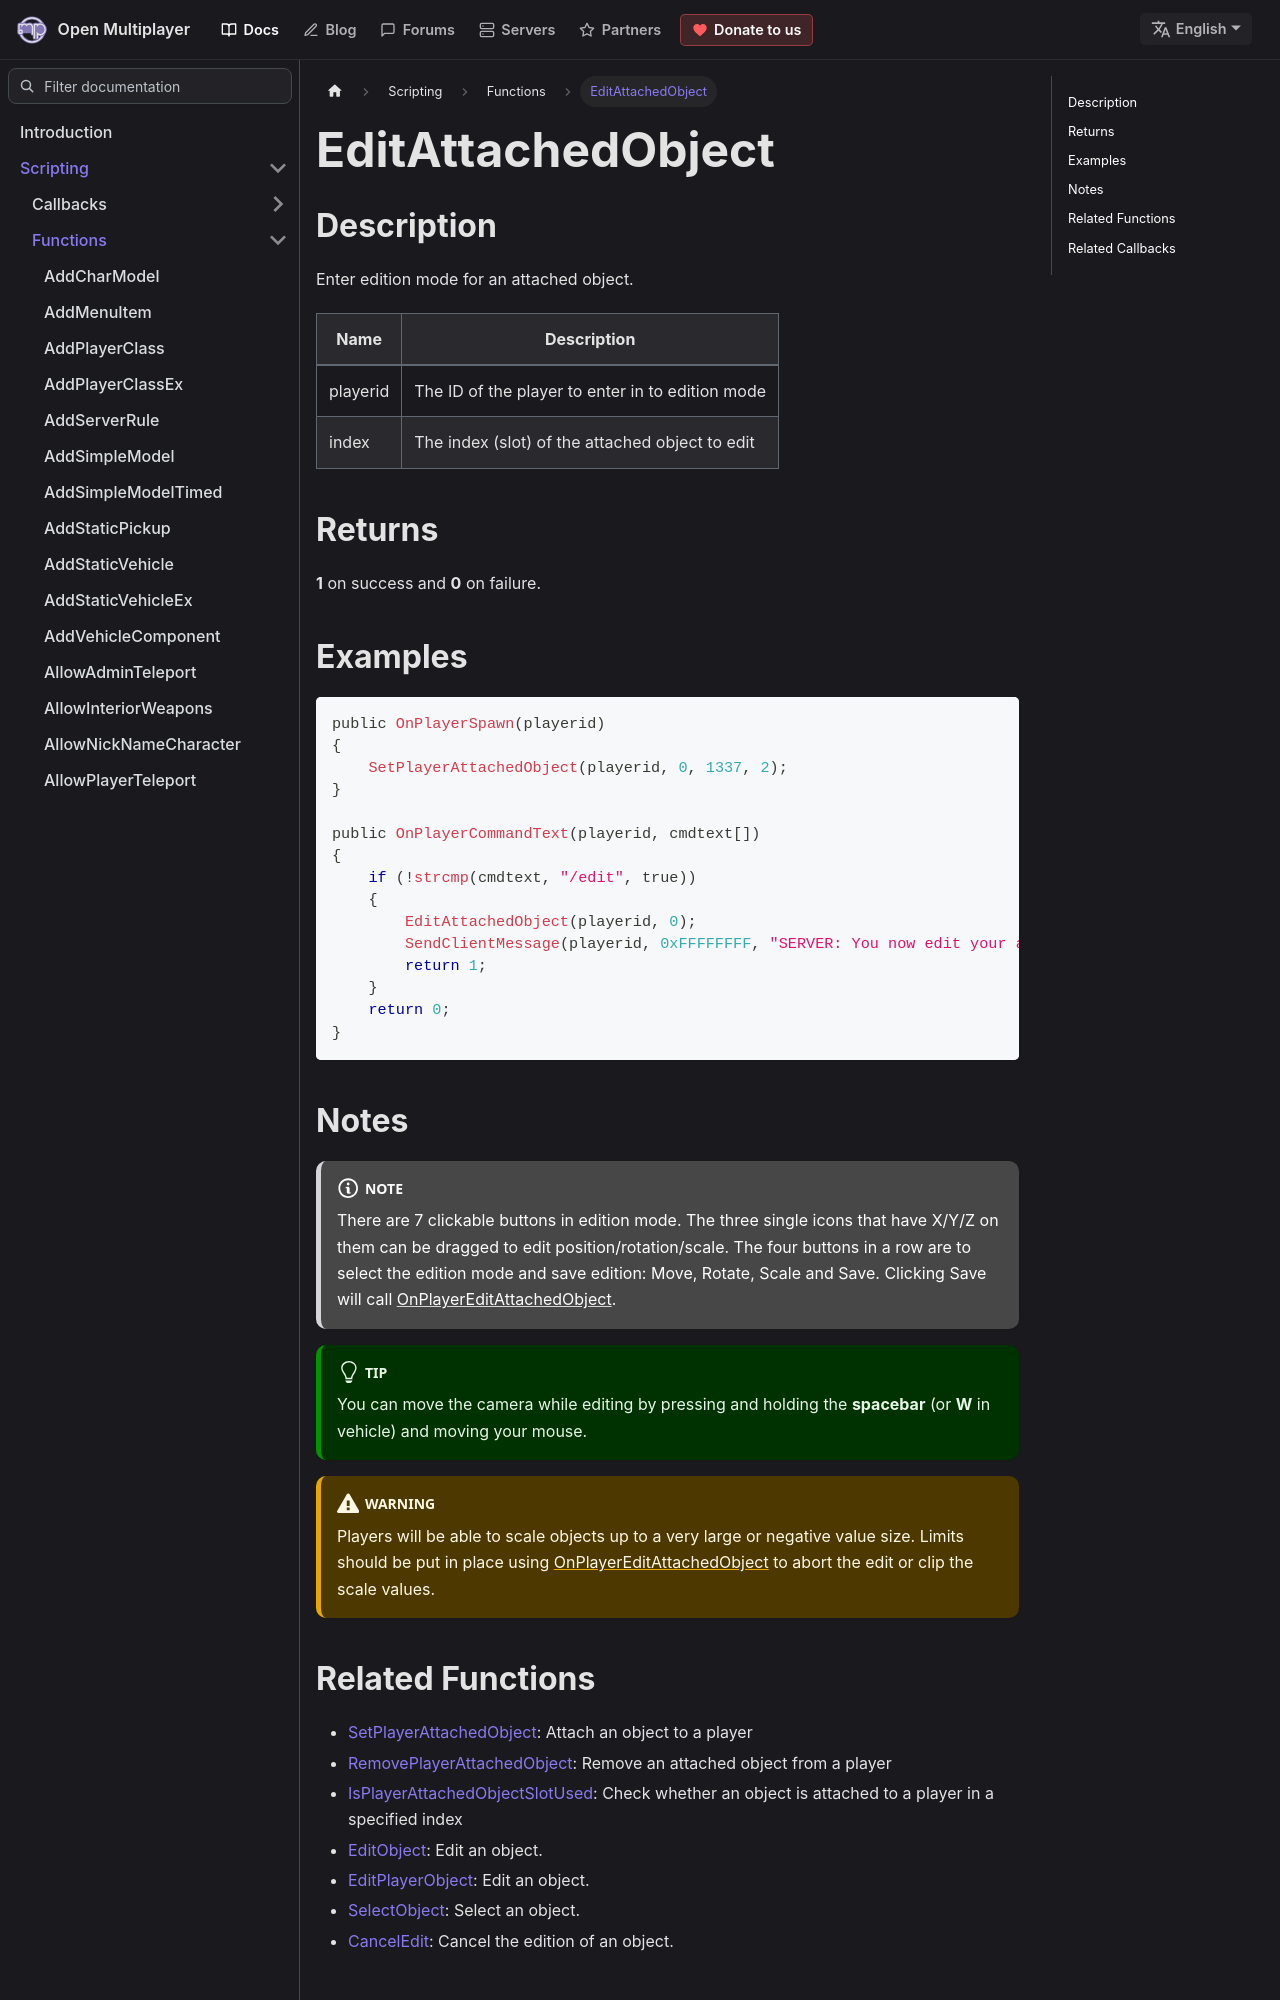

repository: openmultiplayer/web · page: docs/scripting/functions/EditAttachedObject.html · generator: docusaurus

---
title: EditAttachedObject
sidebar_label: EditAttachedObject
description: Enter edition mode for an attached object.
tags: ["player", "object", "attachment"]
---

## Description

Enter edition mode for an attached object.

| Name     | Description                                      |
| -------- | ------------------------------------------------ |
| playerid | The ID of the player to enter in to edition mode |
| index    | The index (slot) of the attached object to edit  |

## Returns

**1** on success and **0** on failure.

## Examples

```c
public OnPlayerSpawn(playerid)
{
    SetPlayerAttachedObject(playerid, 0, 1337, 2);
}

public OnPlayerCommandText(playerid, cmdtext[])
{
    if (!strcmp(cmdtext, "/edit", true))
    {
        EditAttachedObject(playerid, 0);
        SendClientMessage(playerid, 0xFFFFFFFF, "SERVER: You now edit your attached object on index slot 0!");
        return 1;
    }
    return 0;
}
```

## Notes

:::note

There are 7 clickable buttons in edition mode. The three single icons that have X/Y/Z on them can be dragged to edit position/rotation/scale. The four buttons in a row are to select the edition mode and save edition: Move, Rotate, Scale and Save. Clicking Save will call [OnPlayerEditAttachedObject](../callbacks/OnPlayerEditAttachedObject).

:::

:::tip

You can move the camera while editing by pressing and holding the **spacebar** (or **W** in vehicle) and moving your mouse.

:::

:::warning

Players will be able to scale objects up to a very large or negative value size. Limits should be put in place using [OnPlayerEditAttachedObject](../callbacks/OnPlayerEditAttachedObject) to abort the edit or clip the scale values.

:::
